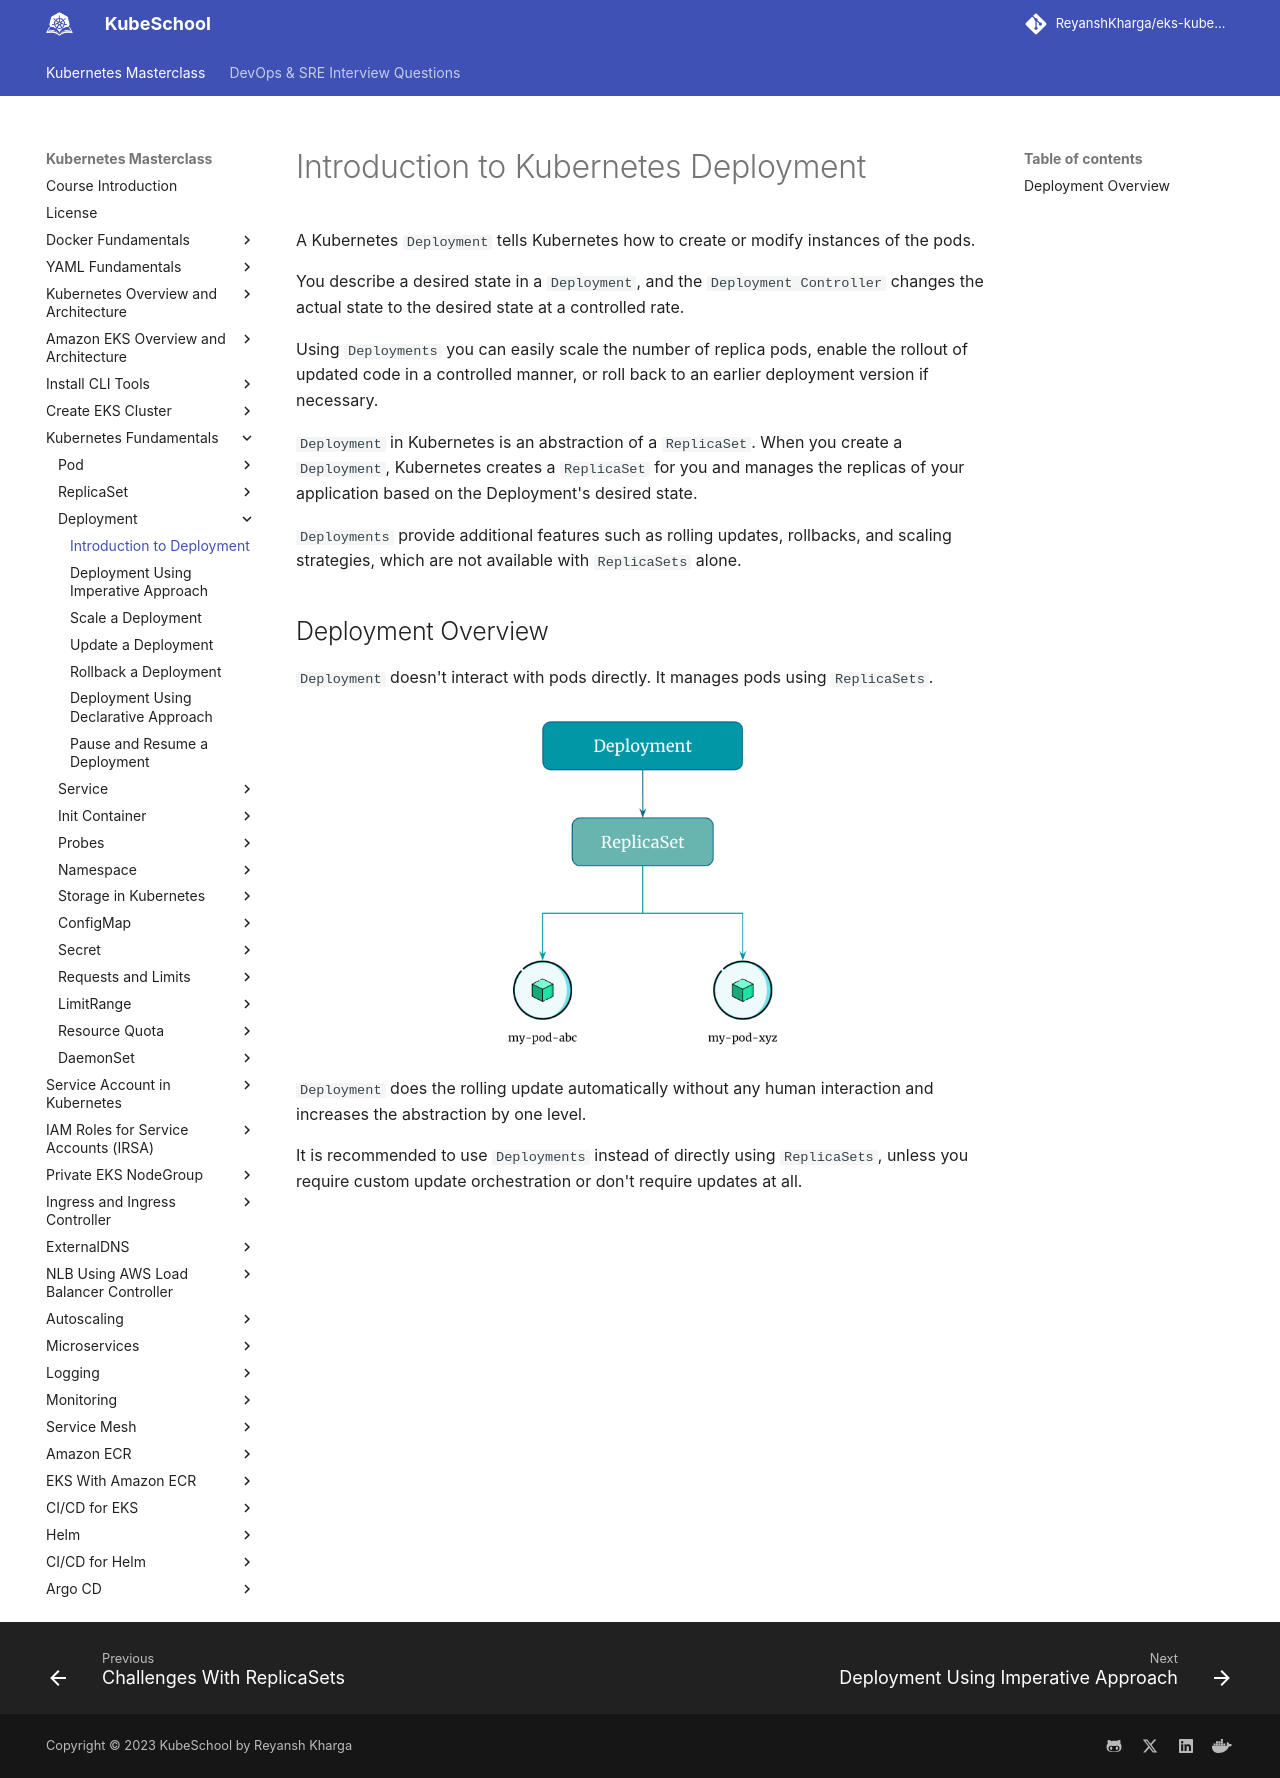

repository: ReyanshKharga/kloudkoncepts · page: kubernetes-on-eks/kubernetes-fundamentals/deployment/introduction-to-deployment/index.html · generator: mkdocs

---
description: Discover Kubernetes deployment basics with our beginner's guide. Get started with understanding how Kubernetes handles application deployments.
---


# Introduction to Kubernetes Deployment

A Kubernetes `Deployment` tells Kubernetes how to create or modify instances of the pods.

You describe a desired state in a `Deployment`, and the `Deployment Controller` changes the actual state to the desired state at a controlled rate.

Using `Deployments` you can easily scale the number of replica pods, enable the rollout of updated code in a controlled manner, or roll back to an earlier deployment version if necessary.

`Deployment` in Kubernetes is an abstraction of a `ReplicaSet`. When you create a `Deployment`, Kubernetes creates a `ReplicaSet` for you and manages the replicas of your application based on the Deployment's desired state.

`Deployments` provide additional features such as rolling updates, rollbacks, and scaling strategies, which are not available with `ReplicaSets` alone.


## Deployment Overview

`Deployment` doesn't interact with pods directly. It manages pods using `ReplicaSets`.

<p align="center">
    <img src="../../../../assets/eks-course-images/deployment/kubernetes-deployment.png" alt="Deployment Overview" width="300" />
</p>

`Deployment` does the rolling update automatically without any human interaction and increases the abstraction by one level.

It is recommended to use `Deployments` instead of directly using `ReplicaSets`, unless you require custom update orchestration or don't require updates at all.
